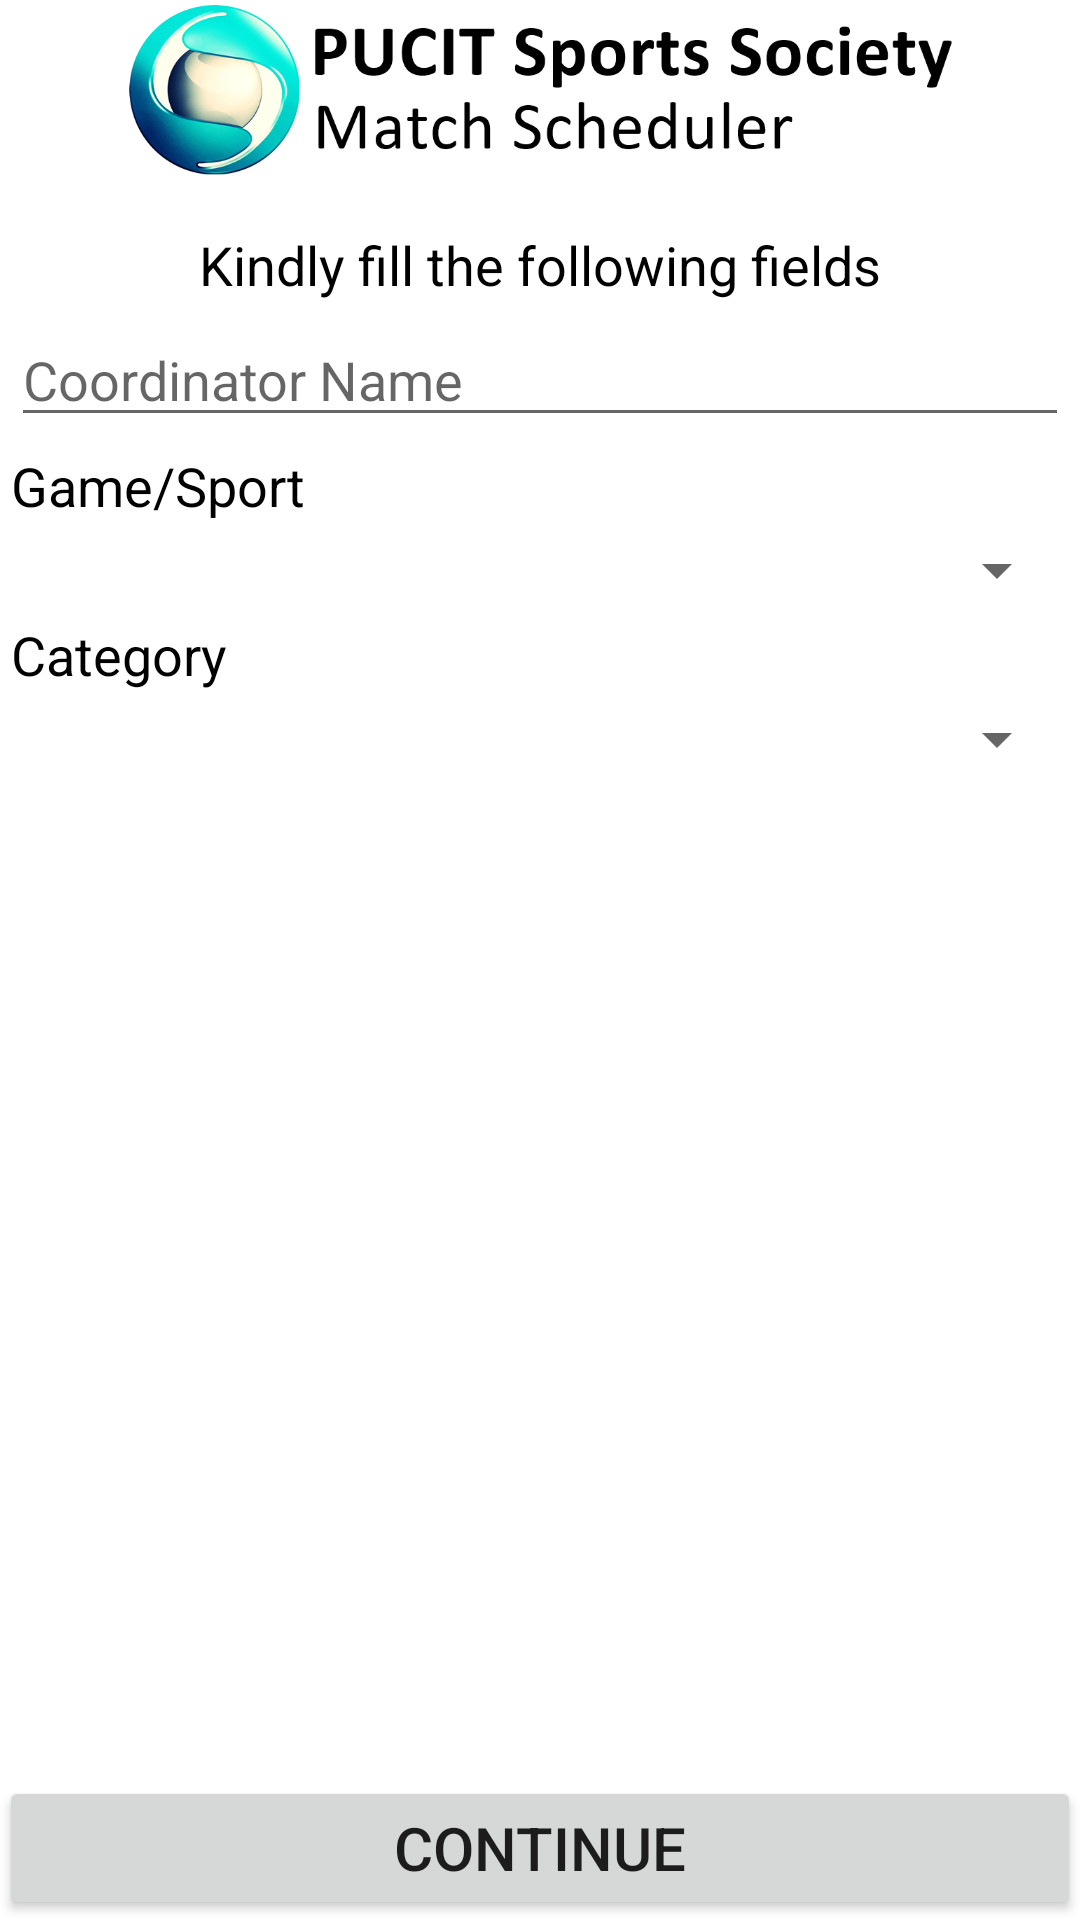

Android layout source for this screen:
<!-- AndroidManifest.xml: application theme AppTheme -->
<!-- res/layout/activity_2.xml -->
<?xml version="1.0" encoding="utf-8"?>
<RelativeLayout xmlns:android="http://schemas.android.com/apk/res/android"
    xmlns:tools="http://schemas.android.com/tools"
    android:layout_width="match_parent"
    android:layout_height="match_parent"
    android:paddingBottom="@dimen/activity_vertical_margin"
    android:paddingLeft="@dimen/activity_horizontal_margin"
    android:paddingRight="@dimen/activity_horizontal_margin"
    android:paddingTop="@dimen/activity_vertical_margin"
    tools:context="com.arnex.matchschedular.Activity2"
    android:background="#fff">

    <ImageView
        android:id="@+id/pssmstitle"
        android:layout_width="wrap_content"
        android:layout_height="60dp"
        android:src="@drawable/pssms_title"
        android:layout_marginBottom="16dp"/>

    <TextView
        android:layout_below="@+id/pssmstitle"
        android:id="@+id/description"
        android:layout_width="match_parent"
        android:layout_height="wrap_content"
        android:text="Kindly fill the following fields"
        android:textColor="#000"
        android:textAlignment="center"
        android:textSize="18sp"/>

    <ScrollView
        android:layout_below="@+id/description"
        android:layout_width="match_parent"
        android:layout_height="wrap_content"
        android:overScrollMode="never"
        android:scrollbars="none">

        <LinearLayout
            android:layout_width="match_parent"
            android:layout_height="wrap_content"
            android:orientation="vertical">

            <EditText
                android:id="@+id/coordinatorName"
                android:layout_width="match_parent"
                android:layout_height="wrap_content"
                android:layout_margin="4dp"
                android:hint="Coordinator Name"
                android:inputType="textCapWords"/>

            <TextView
                android:layout_width="match_parent"
                android:layout_height="wrap_content"
                android:text="Game/Sport"
                android:textColor="#000"
                android:textSize="18sp"
                android:layout_marginStart="4dp"/>

            <Spinner
                android:id="@+id/gameSpinner"
                android:layout_width="match_parent"
                android:layout_height="match_parent"
                android:layout_margin="4dp"></Spinner>

            <TextView
                android:layout_width="match_parent"
                android:layout_height="wrap_content"
                android:text="Category"
                android:textColor="#000"
                android:textSize="18sp"
                android:layout_marginStart="4dp"/>

            <Spinner
                android:id="@+id/categorySpinner"
                android:layout_width="match_parent"
                android:layout_height="wrap_content"
                android:layout_margin="4dp"></Spinner>

        </LinearLayout>

    </ScrollView>


    <Button
        android:id="@+id/continueButton2"
        android:layout_width="match_parent"
        android:layout_height="wrap_content"
        android:textSize="20sp"
        android:text="Continue"
        android:layout_marginTop="8dp"
        android:layout_alignParentBottom="true"/>


</RelativeLayout>
<!-- resources referenced by this layout -->
<resources>
  <!-- drawable pssms_title: png bitmap (drawable, 121869 bytes) -->
  <style name="AppTheme" parent="Theme.AppCompat.Light.DarkActionBar">
          
          <item name="colorPrimary">@color/colorPrimary</item>
          <item name="colorPrimaryDark">@color/colorPrimaryDark</item>
          <item name="colorAccent">#777777</item>
      </style>
  <!-- not gathered from this repository: default colours our renderer supplied (Android Studio template values) -->
  <color name="colorPrimary">#FF6200EE</color>
  <color name="colorPrimaryDark">#FF3700B3</color>
</resources>
